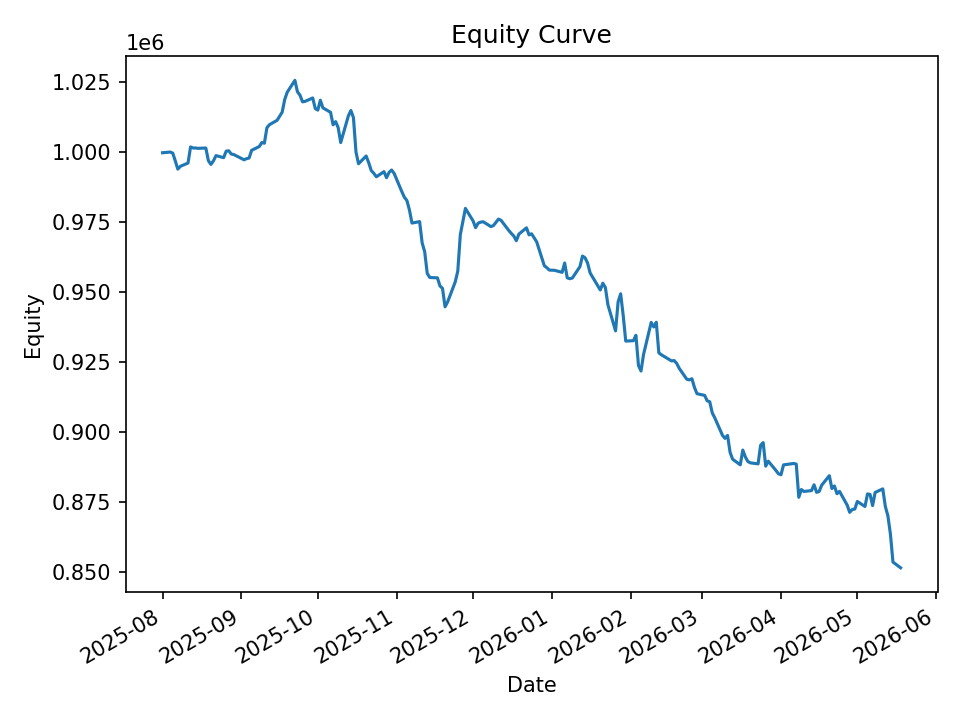

The data file committed next to this chart (first rows):
date, equity, cash_realized, open_positions, exposure, exposure_pct
2025-08-01, 999869, 1000000, 1, 9987, 0.009989
2025-08-04, 1000114, 999557, 17, 169445, 0.1694
2025-08-05, 999741, 1001531, 13, 129481, 0.1295
2025-08-06, 996947, 997660, 11, 109025, 0.1094
2025-08-07, 994002, 995242, 13, 128711, 0.1295
2025-08-08, 995020, 995939, 16, 158653, 0.1594
2025-08-11, 996184, 997887, 15, 149142, 0.1497
2025-08-12, 1001948, 1001345, 18, 179638, 0.1793
2025-08-13, 1001564, 1001966, 22, 219534, 0.2192
2025-08-14, 1001566, 1001687, 7, 69887, 0.06978
2025-08-15, 1001443, 1003863, 18, 179795, 0.1795
2025-08-18, 1001561, 1002496, 14, 139908, 0.1397
2025-08-19, 997047, 997676, 8, 79648, 0.07988
2025-08-20, 995695, 995783, 4, 39668, 0.03984
2025-08-21, 996993, 996204, 12, 119253, 0.1196
2025-08-22, 998844, 999509, 7, 69835, 0.06992
2025-08-25, 998109, 998859, 15, 149189, 0.1495
2025-08-26, 1000437, 999767, 11, 109404, 0.1094
2025-08-27, 1000568, 1000018, 10, 99067, 0.09901
2025-08-28, 999403, 1000564, 18, 179584, 0.1797
2025-08-29, 999216, 1000154, 11, 109646, 0.1097
2025-09-02, 997356, 997279, 1, 9971, 0.009998
2025-09-03, 997747, 997533, 6, 59518, 0.05965
2025-09-04, 997979, 997606, 14, 138763, 0.139
2025-09-05, 1000735, 1001221, 14, 139255, 0.1392
2025-09-08, 1002095, 1003070, 13, 129307, 0.129
2025-09-09, 1003514, 1004895, 11, 109533, 0.1091
2025-09-10, 1003277, 1005401, 13, 130196, 0.1298
2025-09-11, 1008810, 1009088, 9, 90490, 0.0897
2025-09-12, 1009906, 1010712, 8, 80540, 0.07975
2025-09-15, 1011469, 1011592, 10, 100969, 0.09982
2025-09-16, 1012903, 1012892, 13, 130477, 0.1288
2025-09-17, 1014390, 1014692, 14, 141444, 0.1394
2025-09-18, 1018923, 1020282, 17, 172195, 0.169
2025-09-19, 1021539, 1023893, 20, 203415, 0.1991
2025-09-22, 1025752, 1026862, 14, 143133, 0.1395
2025-09-23, 1021687, 1023824, 16, 163068, 0.1596
2025-09-24, 1020442, 1022644, 14, 142657, 0.1398
2025-09-25, 1018075, 1018887, 2, 20381, 0.02002
2025-09-26, 1018243, 1018175, 13, 132124, 0.1298
2025-09-29, 1019457, 1021517, 15, 152401, 0.1495
2025-09-30, 1015698, 1016813, 8, 80804, 0.07956
2025-10-01, 1015125, 1017384, 15, 152200, 0.1499
2025-10-02, 1018650, 1019025, 17, 172443, 0.1693
2025-10-03, 1015918, 1017588, 16, 162097, 0.1596
2025-10-06, 1014338, 1018334, 18, 182417, 0.1798
2025-10-07, 1009866, 1011986, 6, 60819, 0.06022
2025-10-08, 1010999, 1012652, 19, 191319, 0.1892
2025-10-09, 1008870, 1012230, 14, 140454, 0.1392
2025-10-10, 1003510, 1007821, 11, 109917, 0.1095
2025-10-13, 1013039, 1012329, 19, 191554, 0.1891
2025-10-14, 1014975, 1016011, 5, 50559, 0.04981
2025-10-15, 1012436, 1016519, 26, 263192, 0.26
2025-10-16, 1000134, 1013285, 16, 161342, 0.1613
2025-10-17, 995933, 1000198, 10, 100379, 0.1008
2025-10-20, 998704, 999440, 8, 79594, 0.0797
2025-10-21, 996312, 998285, 6, 59755, 0.05998
2025-10-22, 993506, 993506, 0, 0.0, 0.0
2025-10-23, 992522, 993506, 6, 59419, 0.05987
2025-10-24, 991270, 993422, 32, 315915, 0.3187
... 140 more rows
